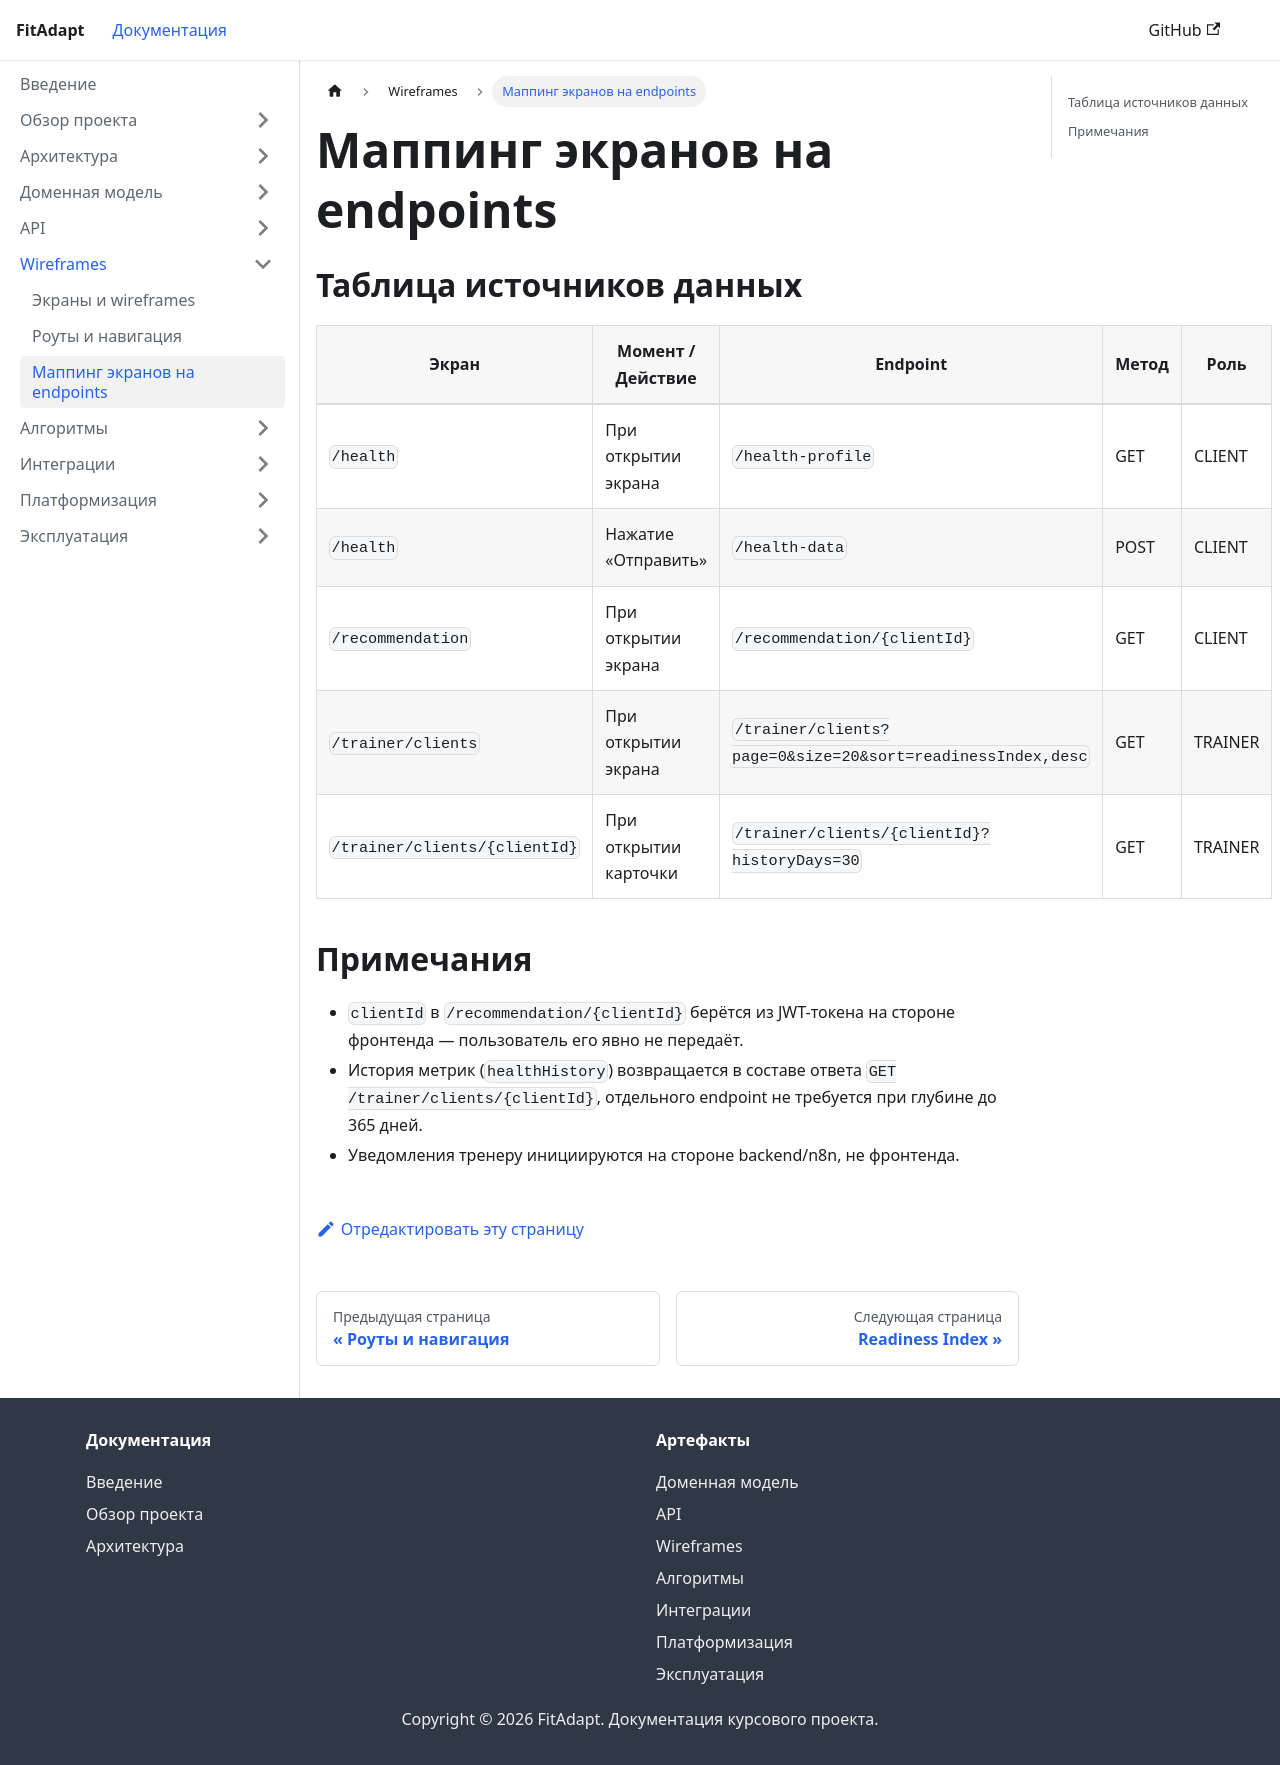

repository: turov571-ui/29.2-Technical-documentation-for-your-product · page: docs/wireframes/endpoints-mapping.html · generator: docusaurus

---
sidebar_position: 3
title: Маппинг экранов на endpoints
---

# Маппинг экранов на endpoints

## Таблица источников данных

| Экран | Момент / Действие | Endpoint | Метод | Роль |
|---|---|---|---|---|
| `/health` | При открытии экрана | `/health-profile` | GET | CLIENT |
| `/health` | Нажатие «Отправить» | `/health-data` | POST | CLIENT |
| `/recommendation` | При открытии экрана | `/recommendation/{clientId}` | GET | CLIENT |
| `/trainer/clients` | При открытии экрана | `/trainer/clients?page=0&size=20&sort=readinessIndex,desc` | GET | TRAINER |
| `/trainer/clients/{clientId}` | При открытии карточки | `/trainer/clients/{clientId}?historyDays=30` | GET | TRAINER |

## Примечания

- `clientId` в `/recommendation/{clientId}` берётся из JWT-токена на стороне фронтенда — пользователь его явно не передаёт.
- История метрик (`healthHistory`) возвращается в составе ответа `GET /trainer/clients/{clientId}`, отдельного endpoint не требуется при глубине до 365 дней.
- Уведомления тренеру инициируются на стороне backend/n8n, не фронтенда.
